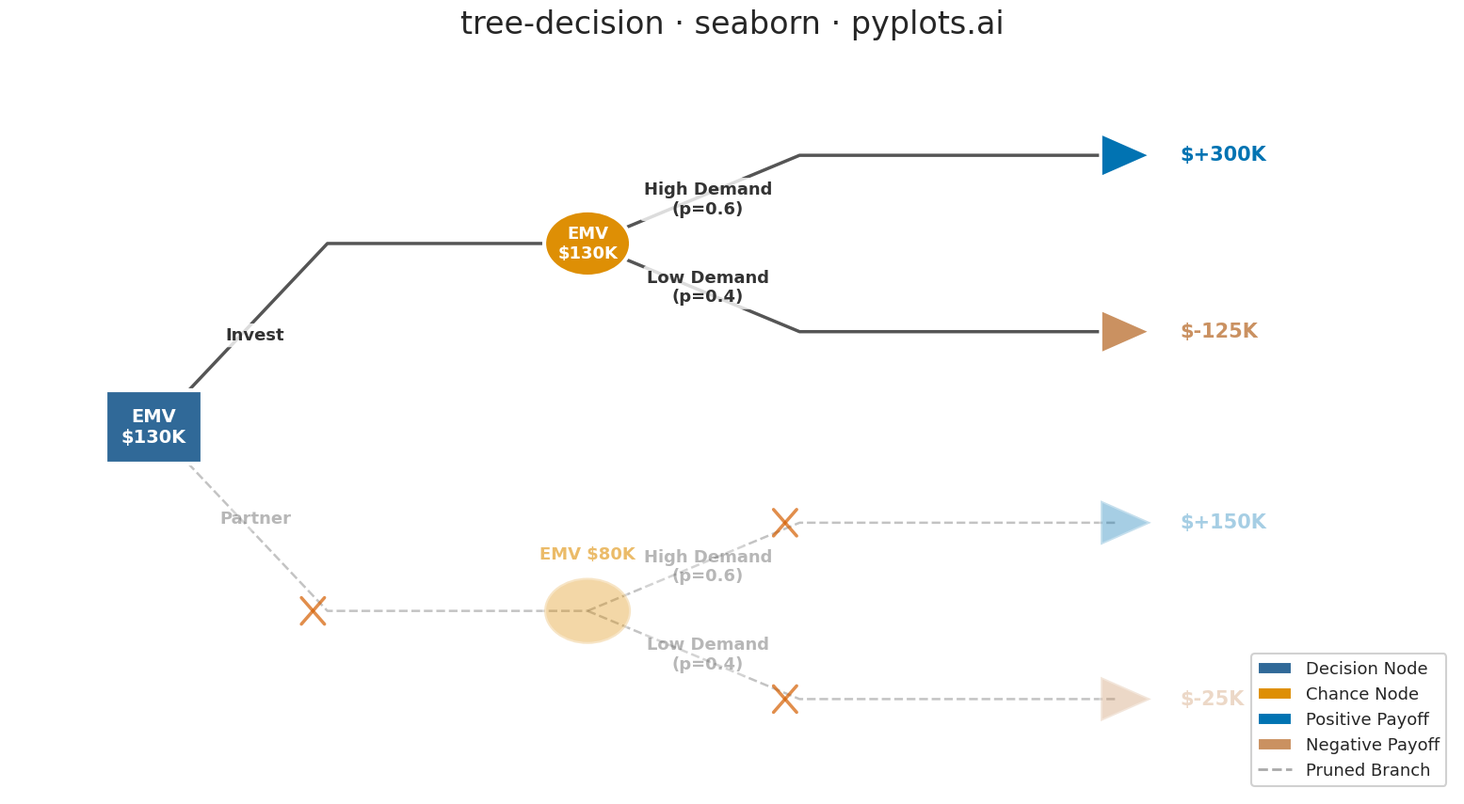

This chart was generated by the following Python code:
""" pyplots.ai
tree-decision: Decision Tree Visualization with Probabilities
Library: seaborn 0.13.2 | Python 3.14.3
Quality: 81/100 | Created: 2026-03-06
"""

import math

import matplotlib.patches as mpatches
import matplotlib.pyplot as plt
import pandas as pd
import seaborn as sns
from matplotlib.patches import FancyBboxPatch, RegularPolygon


# Style
sns.set_context("talk", font_scale=1.2)
sns.set_style("white")

# Colorblind-safe palette via seaborn
cb_palette = sns.color_palette("colorblind", 6)
decision_color = "#306998"  # Python Blue for decision nodes
chance_color = cb_palette[1]  # orange from colorblind palette
terminal_pos_color = cb_palette[0]  # blue for positive payoffs
terminal_neg_color = cb_palette[5]  # brown/dark for negative payoffs
branch_color = "#555555"
prune_mark_color = cb_palette[3]  # red-ish from colorblind palette

pruned_alpha = 0.35
normal_alpha = 1.0

# Decision tree data (two-stage investment decision)
tree = [
    {
        "id": "D1",
        "type": "decision",
        "parent": None,
        "label": "",
        "prob": None,
        "payoff": None,
        "emv": 130,
        "pruned": False,
        "x": 1.0,
        "y": 4.5,
    },
    {
        "id": "C1",
        "type": "chance",
        "parent": "D1",
        "label": "Invest",
        "prob": None,
        "payoff": None,
        "emv": 130,
        "pruned": False,
        "x": 5.5,
        "y": 7.0,
    },
    {
        "id": "C2",
        "type": "chance",
        "parent": "D1",
        "label": "Partner",
        "prob": None,
        "payoff": None,
        "emv": 80,
        "pruned": True,
        "x": 5.5,
        "y": 2.0,
    },
    {
        "id": "T1",
        "type": "terminal",
        "parent": "C1",
        "label": "High Demand",
        "prob": 0.6,
        "payoff": 300,
        "emv": None,
        "pruned": False,
        "x": 11.0,
        "y": 8.2,
    },
    {
        "id": "T2",
        "type": "terminal",
        "parent": "C1",
        "label": "Low Demand",
        "prob": 0.4,
        "payoff": -125,
        "emv": None,
        "pruned": False,
        "x": 11.0,
        "y": 5.8,
    },
    {
        "id": "T3",
        "type": "terminal",
        "parent": "C2",
        "label": "High Demand",
        "prob": 0.6,
        "payoff": 150,
        "emv": None,
        "pruned": True,
        "x": 11.0,
        "y": 3.2,
    },
    {
        "id": "T4",
        "type": "terminal",
        "parent": "C2",
        "label": "Low Demand",
        "prob": 0.4,
        "payoff": -25,
        "emv": None,
        "pruned": True,
        "x": 11.0,
        "y": 0.8,
    },
]

node_map = {n["id"]: n for n in tree}

# Build DataFrames for seaborn plotting
branch_rows = []
for node in tree:
    if node["parent"] is None:
        continue
    parent = node_map[node["parent"]]
    px, py = parent["x"], parent["y"]
    nx, ny = node["x"], node["y"]
    mid_x = px + (nx - px) * 0.4
    seg_id = f"{parent['id']}-{node['id']}"
    style = "pruned" if node["pruned"] else "optimal"
    # Segment 1: horizontal from parent to mid, then down/up to child y
    branch_rows.append({"seg": seg_id, "x": px, "y": py, "style": style})
    branch_rows.append({"seg": seg_id, "x": mid_x, "y": ny, "style": style})
    branch_rows.append({"seg": seg_id, "x": nx, "y": ny, "style": style})

branch_df = pd.DataFrame(branch_rows)

# Plot
fig, ax = plt.subplots(figsize=(16, 9))

# Draw branches using seaborn lineplot with DataFrame
for style, group_df in branch_df.groupby("style"):
    alpha = pruned_alpha if style == "pruned" else normal_alpha
    lw = 1.8 if style == "pruned" else 2.5
    ls = "--" if style == "pruned" else "-"
    for _seg_id, seg_df in group_df.groupby("seg"):
        sns.lineplot(
            data=seg_df,
            x="x",
            y="y",
            color=branch_color,
            linewidth=lw,
            alpha=alpha,
            linestyle=ls,
            sort=False,
            ax=ax,
            legend=False,
        )

# Branch labels and pruned marks
for node in tree:
    if node["parent"] is None:
        continue
    parent = node_map[node["parent"]]
    px, py = parent["x"], parent["y"]
    nx, ny = node["x"], node["y"]
    alpha = pruned_alpha if node["pruned"] else normal_alpha
    mid_x = px + (nx - px) * 0.4

    branch_text = node["label"]
    if node["prob"] is not None:
        branch_text = f"{node['label']}\n(p={node['prob']:.1f})"
    label_x = (px + mid_x) / 2 + 0.15
    label_y = (py + ny) / 2
    ax.text(
        label_x,
        label_y,
        branch_text,
        fontsize=13,
        fontweight="bold",
        ha="center",
        va="center",
        alpha=alpha,
        color="#333333",
        bbox={"boxstyle": "round,pad=0.2", "facecolor": "white", "edgecolor": "none", "alpha": 0.8 * alpha},
    )

    # Pruned mark (X)
    if node["pruned"]:
        mark_x = mid_x - 0.15
        mark_y = ny
        ax.plot(
            [mark_x - 0.12, mark_x + 0.12],
            [mark_y - 0.18, mark_y + 0.18],
            color=prune_mark_color,
            linewidth=2.5,
            alpha=0.7,
            zorder=5,
        )
        ax.plot(
            [mark_x - 0.12, mark_x + 0.12],
            [mark_y + 0.18, mark_y - 0.18],
            color=prune_mark_color,
            linewidth=2.5,
            alpha=0.7,
            zorder=5,
        )

# Build node DataFrame for seaborn scatterplot (terminal nodes)
terminal_rows = []
for node in tree:
    if node["type"] == "terminal":
        payoff = node["payoff"]
        terminal_rows.append(
            {
                "x": node["x"],
                "y": node["y"],
                "payoff_type": "Positive" if payoff >= 0 else "Negative",
                "pruned": node["pruned"],
                "payoff": payoff,
            }
        )

terminal_df = pd.DataFrame(terminal_rows)

# Draw decision and chance nodes (these need custom patches)
node_size_decision = 0.50
node_size_chance = 0.45

for node in tree:
    nx, ny = node["x"], node["y"]
    alpha = pruned_alpha if node["pruned"] else normal_alpha

    if node["type"] == "decision":
        rect = FancyBboxPatch(
            (nx - node_size_decision, ny - node_size_decision),
            node_size_decision * 2,
            node_size_decision * 2,
            boxstyle="square,pad=0",
            facecolor=decision_color,
            edgecolor="white",
            linewidth=3,
            alpha=alpha,
            zorder=3,
        )
        ax.add_patch(rect)
        ax.text(
            nx,
            ny,
            f"EMV\n${node['emv']}K",
            fontsize=14,
            fontweight="bold",
            ha="center",
            va="center",
            color="white",
            alpha=alpha,
            zorder=4,
        )

    elif node["type"] == "chance":
        circle = plt.Circle(
            (nx, ny), node_size_chance, facecolor=chance_color, edgecolor="white", linewidth=3, alpha=alpha, zorder=3
        )
        ax.add_patch(circle)
        # Offset EMV text above node for pruned nodes to avoid overlap with X marks
        if node["pruned"]:
            ax.text(
                nx,
                ny + 0.65,
                f"EMV ${node['emv']}K",
                fontsize=13,
                fontweight="bold",
                ha="center",
                va="bottom",
                color=chance_color,
                alpha=max(alpha, 0.6),
                zorder=4,
            )
        else:
            ax.text(
                nx,
                ny,
                f"EMV\n${node['emv']}K",
                fontsize=13,
                fontweight="bold",
                ha="center",
                va="center",
                color="white",
                alpha=alpha,
                zorder=4,
            )

# Draw terminal nodes using seaborn scatterplot for positive/negative payoffs
palette_map = {"Positive": terminal_pos_color, "Negative": terminal_neg_color}

# Use sns.scatterplot for terminal node markers
for payoff_type, sub_df in terminal_df.groupby("payoff_type"):
    color = palette_map[payoff_type]
    for _, row in sub_df.iterrows():
        alpha = pruned_alpha if row["pruned"] else normal_alpha
        # Right-pointing triangle: orientation = -pi/2
        triangle = RegularPolygon(
            (row["x"], row["y"]),
            numVertices=3,
            radius=0.35,
            orientation=-math.pi / 2,
            facecolor=color,
            edgecolor="white",
            linewidth=2.5,
            alpha=alpha,
            zorder=3,
        )
        ax.add_patch(triangle)
        sign = "+" if row["payoff"] >= 0 else ""
        ax.text(
            row["x"] + 0.65,
            row["y"],
            f"${sign}{row['payoff']}K",
            fontsize=15,
            fontweight="bold",
            ha="left",
            va="center",
            color=color,
            alpha=alpha,
            zorder=4,
        )

# Legend
legend_elements = [
    mpatches.Patch(facecolor=decision_color, edgecolor="white", label="Decision Node"),
    mpatches.Patch(facecolor=chance_color, edgecolor="white", label="Chance Node"),
    mpatches.Patch(facecolor=terminal_pos_color, edgecolor="white", label="Positive Payoff"),
    mpatches.Patch(facecolor=terminal_neg_color, edgecolor="white", label="Negative Payoff"),
    plt.Line2D([0], [0], color=branch_color, linestyle="--", linewidth=2, alpha=0.5, label="Pruned Branch"),
]
ax.legend(handles=legend_elements, loc="lower right", fontsize=13, framealpha=0.9, edgecolor="#cccccc", fancybox=True)

# Title and styling
ax.set_title("tree-decision \u00b7 seaborn \u00b7 pyplots.ai", fontsize=24, fontweight="medium", pad=20)
ax.set_xlim(-0.5, 14.5)
ax.set_ylim(-0.5, 9.5)
ax.axis("off")
sns.despine(left=True, bottom=True)

plt.tight_layout()
plt.savefig("plot.png", dpi=300, bbox_inches="tight")
